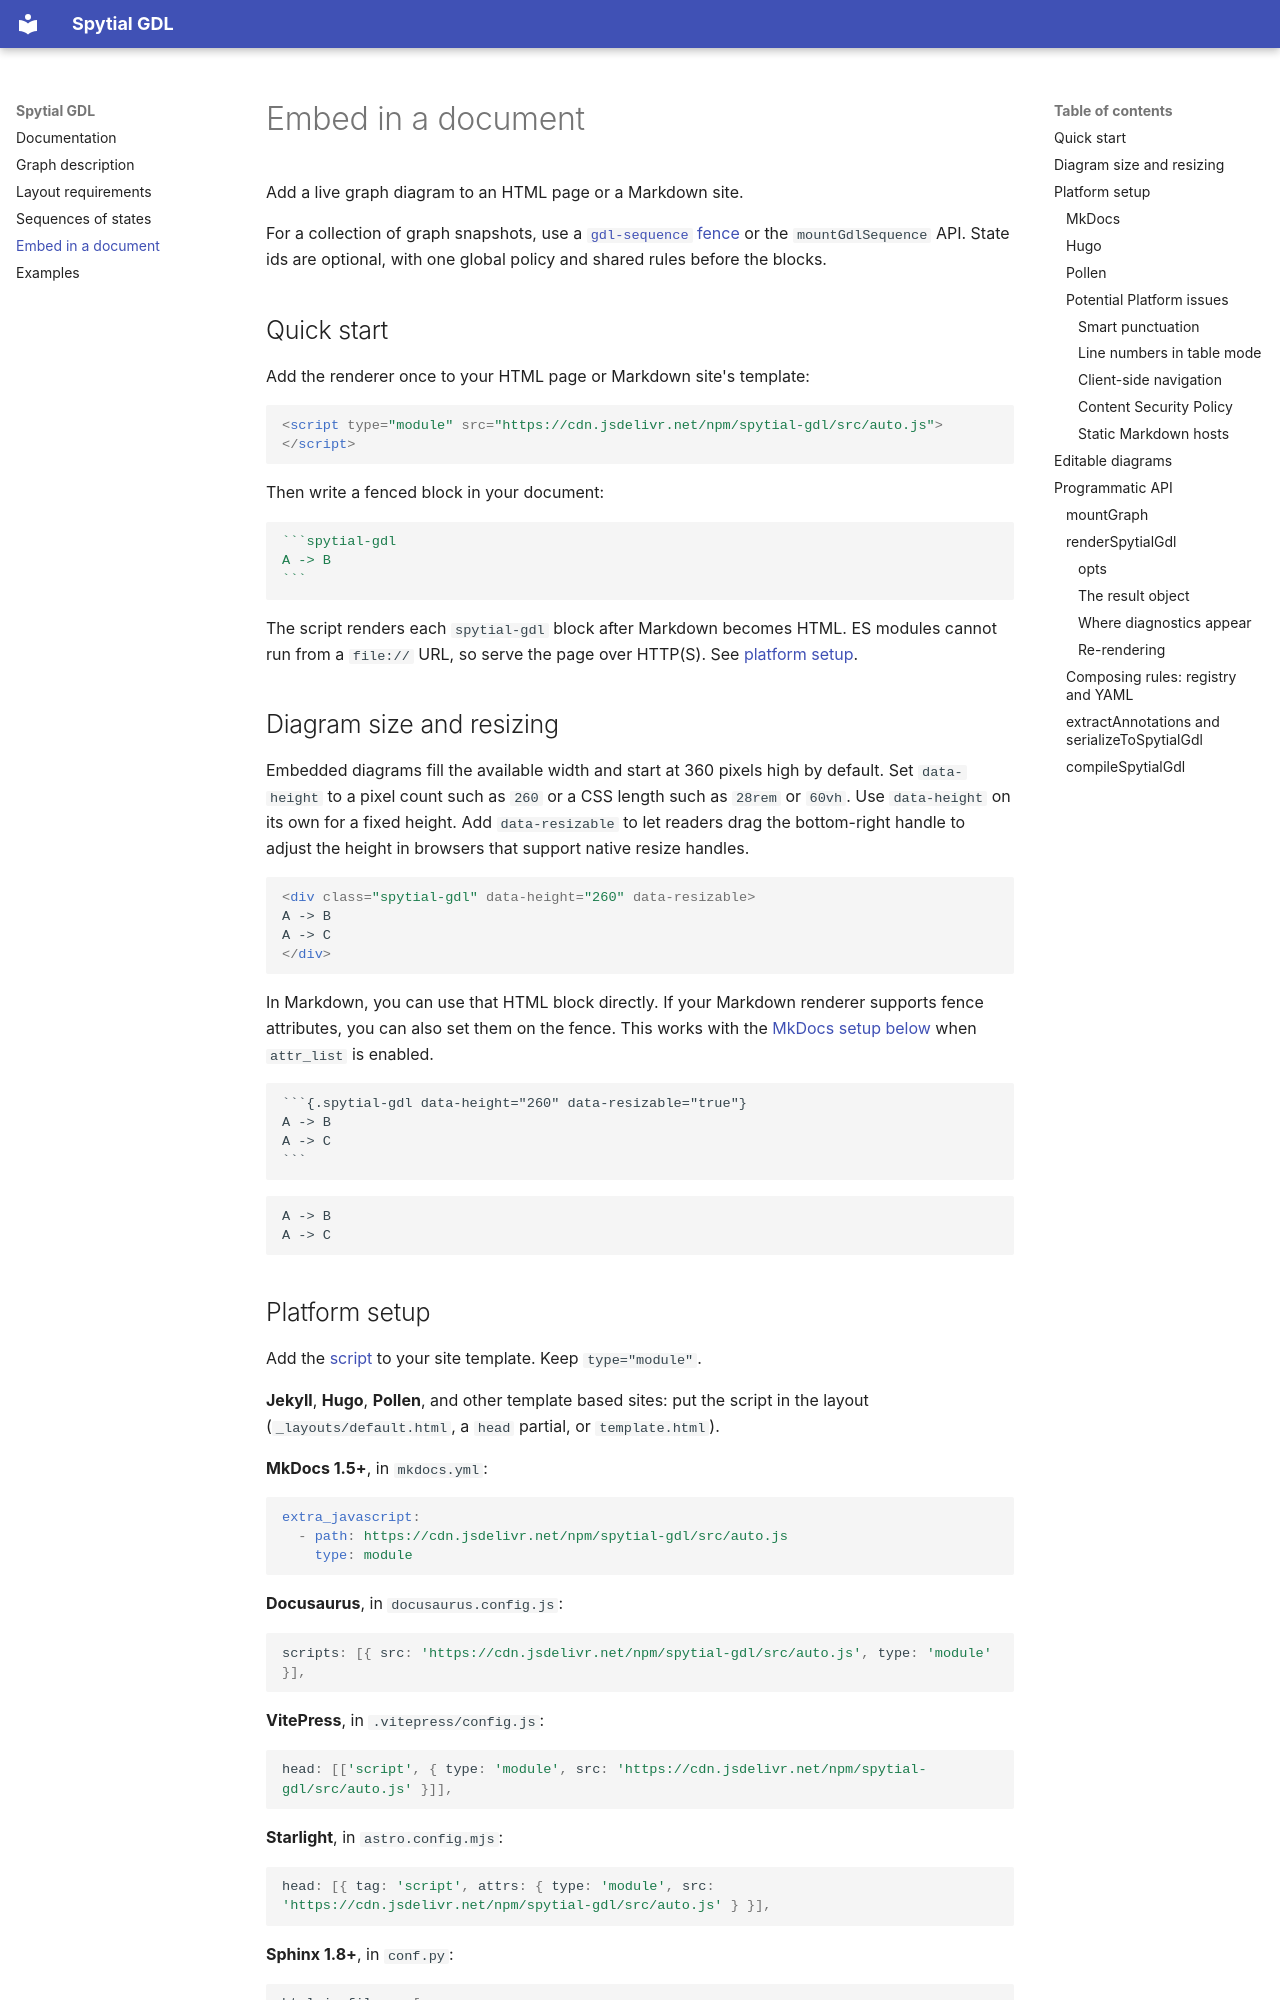

repository: sidprasad/spytial-gdl · page: embedding/index.html · generator: mkdocs

# Embed in a document

Add a live graph diagram to an HTML page or a Markdown site.

For a collection of graph snapshots, use a [`gdl-sequence` fence](sequences.md)
or the `mountGdlSequence` API. State ids are optional, with one global policy
and shared rules before the blocks.

## Quick start

Add the renderer once to your HTML page or Markdown site's template:

```html
<script type="module" src="https://cdn.jsdelivr.net/npm/spytial-gdl/src/auto.js"></script>
```

Then write a fenced block in your document:

````markdown
```spytial-gdl
A -> B
```
````

The script renders each `spytial-gdl` block after Markdown becomes HTML.
ES modules cannot run from a `file://` URL, so serve the page over HTTP(S). See
[platform setup](#platform-setup).

## Diagram size and resizing

Embedded diagrams fill the available width and start at 360 pixels high by
default. Set `data-height` to a pixel count such as `260` or a CSS length such as
`28rem` or `60vh`. Use `data-height` on its own for a fixed height. Add
`data-resizable` to let readers drag the bottom-right handle to adjust the
height in browsers that support native resize handles.

```html
<div class="spytial-gdl" data-height="260" data-resizable>
A -> B
A -> C
</div>
```

In Markdown, you can use that HTML block directly. If your Markdown renderer
supports fence attributes, you can also set them on the fence. This works with
the [MkDocs setup below](#mkdocs) when `attr_list` is enabled.

````markdown
```{.spytial-gdl data-height="260" data-resizable="true"}
A -> B
A -> C
```
````

```{.spytial-gdl data-height="260" data-resizable="true"}
A -> B
A -> C
```

## Platform setup

Add the [script](#quick-start) to your site template. Keep `type="module"`.

**Jekyll**, **Hugo**, **Pollen**, and other template based sites: put the script
in the layout (`_layouts/default.html`, a `head` partial, or `template.html`).

**MkDocs 1.5+**, in `mkdocs.yml`:

```yaml
extra_javascript:
  - path: https://cdn.jsdelivr.net/npm/spytial-gdl/src/auto.js
    type: module
```

**Docusaurus**, in `docusaurus.config.js`:

```js
scripts: [{ src: 'https://cdn.jsdelivr.net/npm/spytial-gdl/src/auto.js', type: 'module' }],
```

**VitePress**, in `.vitepress/config.js`:

```js
head: [['script', { type: 'module', src: 'https://cdn.jsdelivr.net/npm/spytial-gdl/src/auto.js' }]],
```

**Starlight**, in `astro.config.mjs`:

```js
head: [{ tag: 'script', attrs: { type: 'module', src: 'https://cdn.jsdelivr.net/npm/spytial-gdl/src/auto.js' } }],
```

**Sphinx 1.8+**, in `conf.py`:

```python
html_js_files = [
    ('https://cdn.jsdelivr.net/npm/spytial-gdl/src/auto.js', {'type': 'module'}),
]
```

**Quarto**, in the YAML header or `_quarto.yml`:

```yaml
format:
  html:
    include-in-header:
      - text: <script type="module" src="https://cdn.jsdelivr.net/npm/spytial-gdl/src/auto.js"></script>
```
